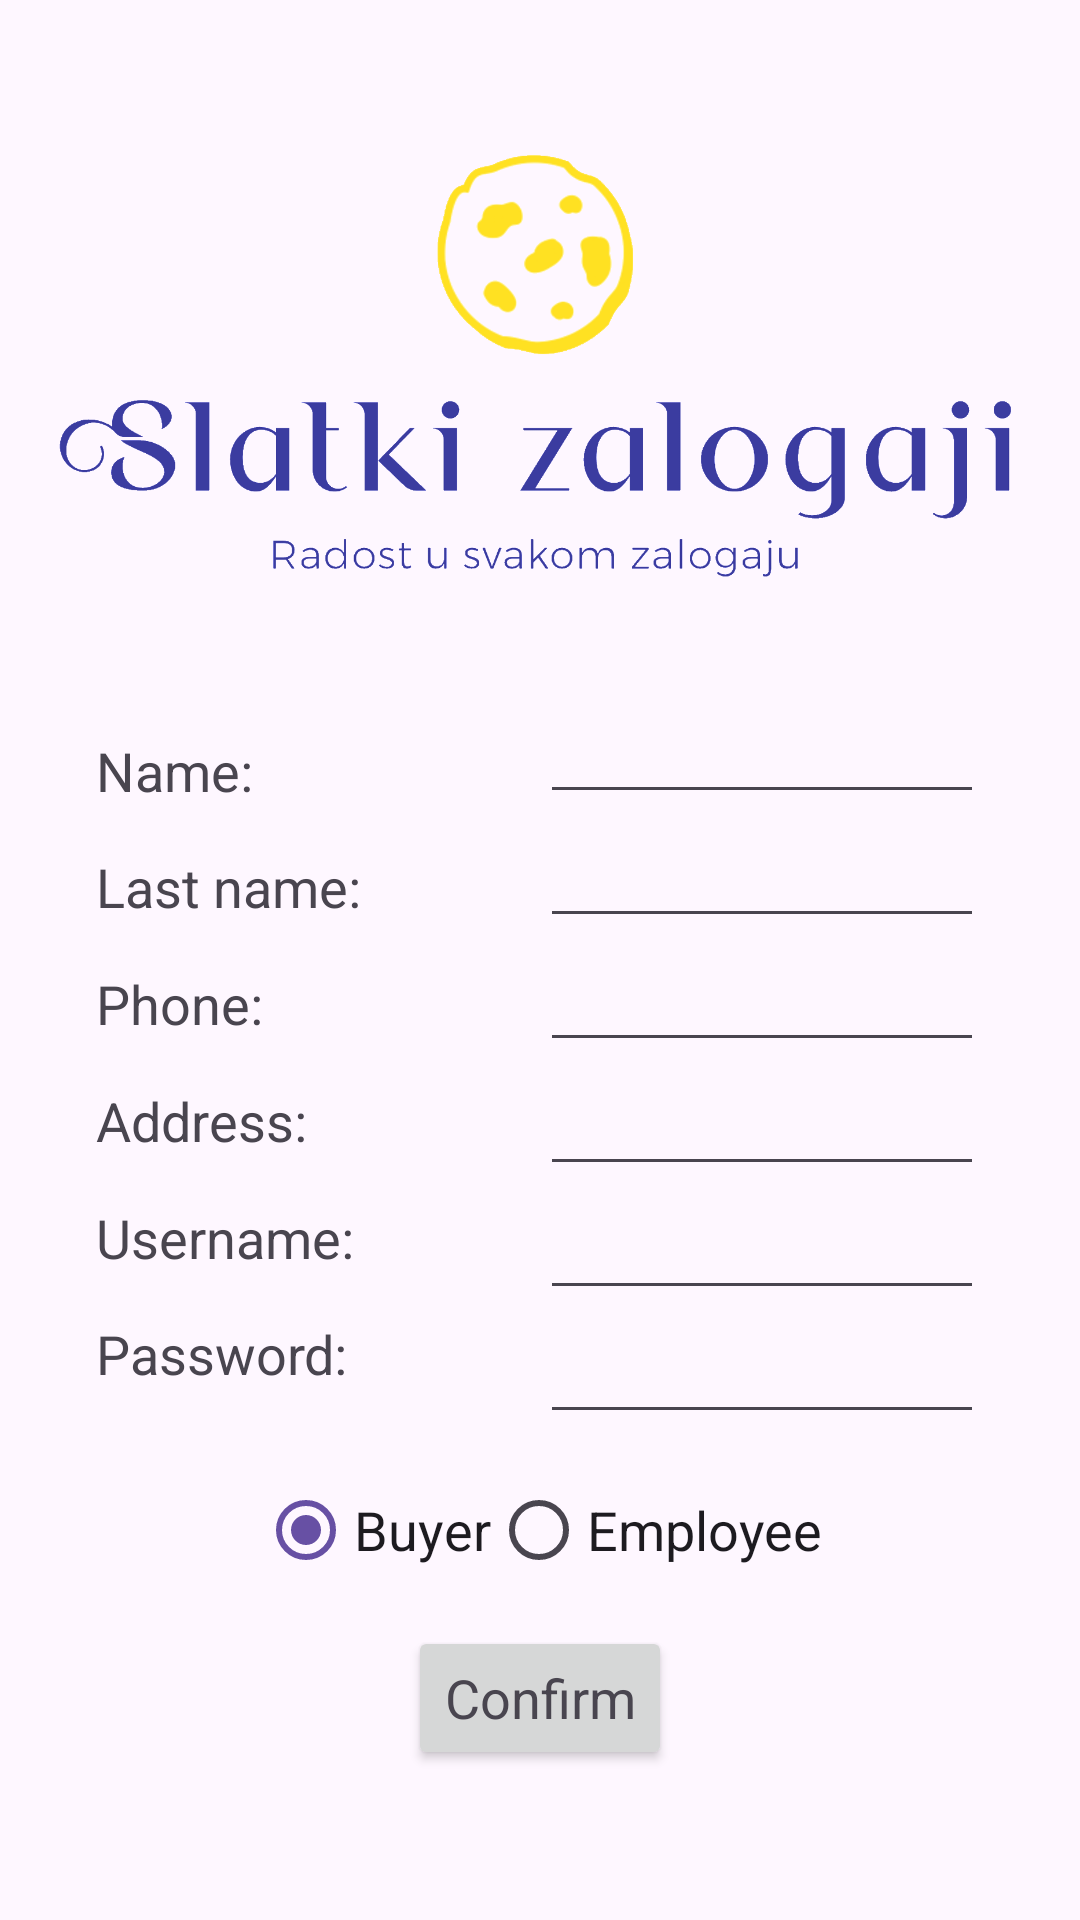

The Android layout XML behind this screen, and the referenced resources:
<!-- AndroidManifest.xml: application theme Theme.Pkimobile -->
<!-- res/layout/activity_register.xml -->
<?xml version="1.0" encoding="utf-8"?>
<androidx.constraintlayout.widget.ConstraintLayout
        xmlns:android="http://schemas.android.com/apk/res/android"
        xmlns:tools="http://schemas.android.com/tools"
        xmlns:app="http://schemas.android.com/apk/res-auto"
        android:layout_width="match_parent"
        android:layout_height="match_parent"
        tools:context=".RegisterActivity">
    <ImageView
            android:id="@+id/logo_register_activity"
            android:layout_width="0dp"
            android:layout_height="150dp"
            android:layout_marginStart="16dp"
            android:layout_marginTop="48dp"
            android:layout_marginEnd="16dp"
            android:layout_marginBottom="32dp"
            android:scaleType="fitCenter"
            app:layout_constraintEnd_toEndOf="parent"
            app:layout_constraintStart_toStartOf="parent"
            app:layout_constraintTop_toTopOf="parent"
            app:srcCompat="@drawable/logo_t"/>

    <androidx.constraintlayout.widget.ConstraintLayout
            android:id="@+id/register_layout"
            android:layout_width="0dp"
            android:layout_height="wrap_content"
            android:layout_margin="32dp"
            app:layout_constraintStart_toStartOf="parent"
            app:layout_constraintEnd_toEndOf="parent"
            app:layout_constraintTop_toBottomOf="@id/logo_register_activity">
        <TextView
                android:id="@+id/name_label_register_activity"
                android:layout_width="0dp"
                android:layout_height="wrap_content"
                android:text="@string/first_name_label"
                android:textAlignment="textStart"
                android:textAppearance="@style/TextAppearance.AppCompat.Medium"
                app:layout_constraintStart_toStartOf="@id/register_layout"
                app:layout_constraintEnd_toStartOf="@id/name_register_activity"
                app:layout_constraintTop_toTopOf="@id/register_layout"
                app:layout_constraintBottom_toTopOf="@id/last_name_label_register_activity"/>

        <EditText
                android:id="@+id/name_register_activity"
                android:layout_width="0dp"
                android:layout_height="wrap_content"
                app:layout_constraintStart_toEndOf="@id/name_label_register_activity"
                app:layout_constraintEnd_toEndOf="@id/register_layout"
                app:layout_constraintTop_toTopOf="@id/register_layout"/>

        <TextView
                android:id="@+id/last_name_label_register_activity"
                android:layout_width="0dp"
                android:layout_height="wrap_content"
                android:text="@string/last_name_label"
                android:textAlignment="textStart"
                android:textAppearance="@style/TextAppearance.AppCompat.Medium"
                app:layout_constraintStart_toStartOf="@id/register_layout"
                app:layout_constraintEnd_toStartOf="@id/last_name_register_activity"
                app:layout_constraintTop_toBottomOf="@id/name_label_register_activity"
                app:layout_constraintBottom_toTopOf="@id/phone_label_register_activity"/>

        <EditText
                android:id="@+id/last_name_register_activity"
                android:layout_width="0dp"
                android:layout_height="wrap_content"
                app:layout_constraintStart_toEndOf="@id/last_name_label_register_activity"
                app:layout_constraintEnd_toEndOf="@id/register_layout"
                app:layout_constraintTop_toBottomOf="@id/name_register_activity"/>

        <TextView
                android:id="@+id/phone_label_register_activity"
                android:layout_width="0dp"
                android:layout_height="match_parent"
                android:text="@string/phone_label"
                android:textAlignment="textStart"
                android:textAppearance="@style/TextAppearance.AppCompat.Medium"
                app:layout_constraintStart_toStartOf="@id/register_layout"
                app:layout_constraintEnd_toStartOf="@id/phone_register_activity"
                app:layout_constraintTop_toBottomOf="@id/last_name_label_register_activity"
                app:layout_constraintBottom_toTopOf="@id/address_label_register_activity"/>

        <EditText
                android:id="@+id/phone_register_activity"
                android:layout_width="0dp"
                android:layout_height="wrap_content"
                app:layout_constraintStart_toEndOf="@id/phone_label_register_activity"
                app:layout_constraintEnd_toEndOf="@id/register_layout"
                app:layout_constraintTop_toBottomOf="@id/last_name_register_activity"/>

        <TextView
                android:id="@+id/address_label_register_activity"
                android:layout_width="0dp"
                android:layout_height="wrap_content"
                android:text="@string/address_label"
                android:textAlignment="textStart"
                android:textAppearance="@style/TextAppearance.AppCompat.Medium"
                app:layout_constraintStart_toStartOf="@id/register_layout"
                app:layout_constraintEnd_toStartOf="@id/address_register_activity"
                app:layout_constraintTop_toBottomOf="@id/phone_label_register_activity"
                app:layout_constraintBottom_toTopOf="@id/username_label_register_activity"/>

        <EditText
                android:id="@+id/address_register_activity"
                android:layout_width="0dp"
                android:layout_height="wrap_content"
                app:layout_constraintStart_toEndOf="@id/address_label_register_activity"
                app:layout_constraintEnd_toEndOf="@id/register_layout"
                app:layout_constraintTop_toBottomOf="@id/phone_register_activity"/>

        <TextView
                android:id="@+id/username_label_register_activity"
                android:layout_width="0dp"
                android:layout_height="wrap_content"
                android:text="@string/username_label"
                android:textAlignment="textStart"
                android:textAppearance="@style/TextAppearance.AppCompat.Medium"
                app:layout_constraintStart_toStartOf="@id/register_layout"
                app:layout_constraintEnd_toStartOf="@id/username_register_activity"
                app:layout_constraintTop_toBottomOf="@id/address_label_register_activity"
                app:layout_constraintBottom_toTopOf="@id/password_label_register_activity"/>

        <EditText
                android:id="@+id/username_register_activity"
                android:layout_width="0dp"
                android:layout_height="wrap_content"
                app:layout_constraintStart_toEndOf="@id/username_label_register_activity"
                app:layout_constraintEnd_toEndOf="@id/register_layout"
                app:layout_constraintTop_toBottomOf="@id/address_register_activity"/>

        <TextView
                android:id="@+id/password_label_register_activity"
                android:layout_width="0dp"
                android:layout_height="wrap_content"
                android:text="@string/password_label"
                android:textAlignment="textStart"
                android:textAppearance="@style/TextAppearance.AppCompat.Medium"
                app:layout_constraintStart_toStartOf="@id/register_layout"
                app:layout_constraintEnd_toStartOf="@id/password_register_activity"
                app:layout_constraintTop_toBottomOf="@id/username_label_register_activity"
                app:layout_constraintBottom_toBottomOf="@id/register_layout"/>

        <EditText
                android:id="@+id/password_register_activity"
                android:layout_width="0dp"
                android:layout_height="wrap_content"
                android:inputType="textPassword"
                app:layout_constraintStart_toEndOf="@id/password_label_register_activity"
                app:layout_constraintEnd_toEndOf="@id/register_layout"
                app:layout_constraintTop_toBottomOf="@id/username_register_activity"
                app:layout_constraintBottom_toBottomOf="@id/register_layout"/>
    </androidx.constraintlayout.widget.ConstraintLayout>

    <RadioGroup
            android:id="@+id/radio_group_register_activity"
            android:layout_width="wrap_content"
            android:layout_height="wrap_content"
            android:layout_margin="8dp"
            app:layout_constraintStart_toStartOf="parent"
            app:layout_constraintEnd_toEndOf="parent"
            app:layout_constraintTop_toBottomOf="@id/register_layout"
            android:orientation="horizontal">
        <RadioButton
                android:id="@+id/radio_buyer_register_activity"
                android:layout_width="wrap_content"
                android:layout_height="wrap_content"
                android:text="@string/buyer_text"
                android:textAppearance="@style/TextAppearance.AppCompat.Medium"
                android:checked="true"
                app:layout_constraintStart_toStartOf="@id/radio_group_register_activity"
                app:layout_constraintEnd_toEndOf="@id/radio_group_register_activity"
                app:layout_constraintTop_toTopOf="@id/radio_group_register_activity"/>
        <RadioButton
                android:id="@+id/radio_employee_register_activity"
                android:layout_width="wrap_content"
                android:layout_height="wrap_content"
                android:text="@string/employee_text"
                android:textAppearance="@style/TextAppearance.AppCompat.Medium"
                app:layout_constraintStart_toEndOf="@id/radio_buyer_register_activity"
                app:layout_constraintEnd_toEndOf="@id/radio_group_register_activity"
                app:layout_constraintTop_toTopOf="@id/radio_group_register_activity"/>
    </RadioGroup>

    <Button
            android:id="@+id/confirm_btn_register_activity"
            android:layout_width="wrap_content"
            android:layout_height="wrap_content"
            android:layout_margin="8dp"
            android:text="@string/confirm"
            android:textAppearance="@style/TextAppearance.AppCompat.Medium"
            app:layout_constraintStart_toStartOf="parent"
            app:layout_constraintEnd_toEndOf="parent"
            app:layout_constraintTop_toBottomOf="@id/radio_group_register_activity"/>

</androidx.constraintlayout.widget.ConstraintLayout>
<!-- resources referenced by this layout -->
<resources>
  <!-- drawable logo_t: png bitmap (drawable, 111294 bytes) -->
  <string name="address_label">Address:</string>
  <string name="buyer_text">Buyer</string>
  <string name="confirm">Confirm</string>
  <string name="employee_text">Employee</string>
  <string name="first_name_label">Name:</string>
  <string name="last_name_label">Last name:</string>
  <string name="password_label">Password:</string>
  <string name="phone_label">Phone:</string>
  <string name="username_label">Username:</string>
  <style name="Theme.Pkimobile" parent="Base.Theme.Pkimobile" />
  <style name="Base.Theme.Pkimobile" parent="Theme.Material3.DayNight">
          
          
      </style>
</resources>
